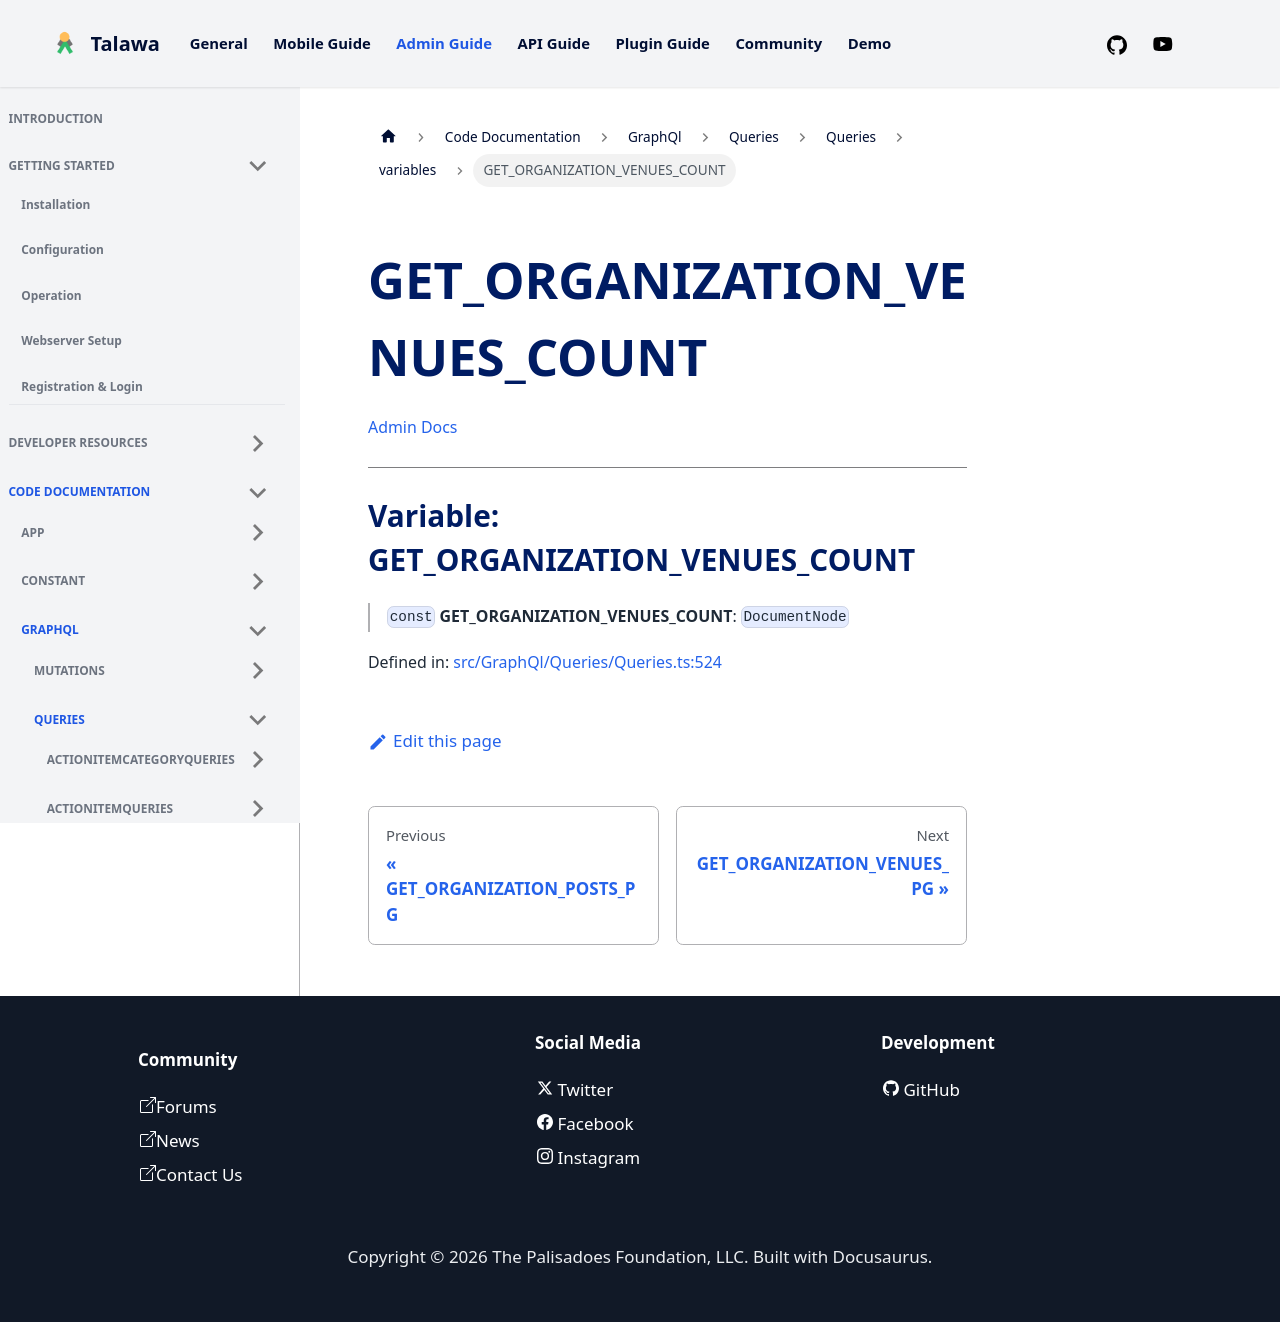

repository: PalisadoesFoundation/talawa-admin · page: docs/auto-docs/GraphQl/Queries/Queries/variables/GET_ORGANIZATION_VENUES_COUNT/index.html · generator: docusaurus

[Admin Docs](/)

***

# Variable: GET\_ORGANIZATION\_VENUES\_COUNT

> `const` **GET\_ORGANIZATION\_VENUES\_COUNT**: `DocumentNode`

Defined in: [src/GraphQl/Queries/Queries.ts:516](https://github.com/PalisadoesFoundation/talawa-admin/blob/main/src/GraphQl/Queries/Queries.ts#L516)
